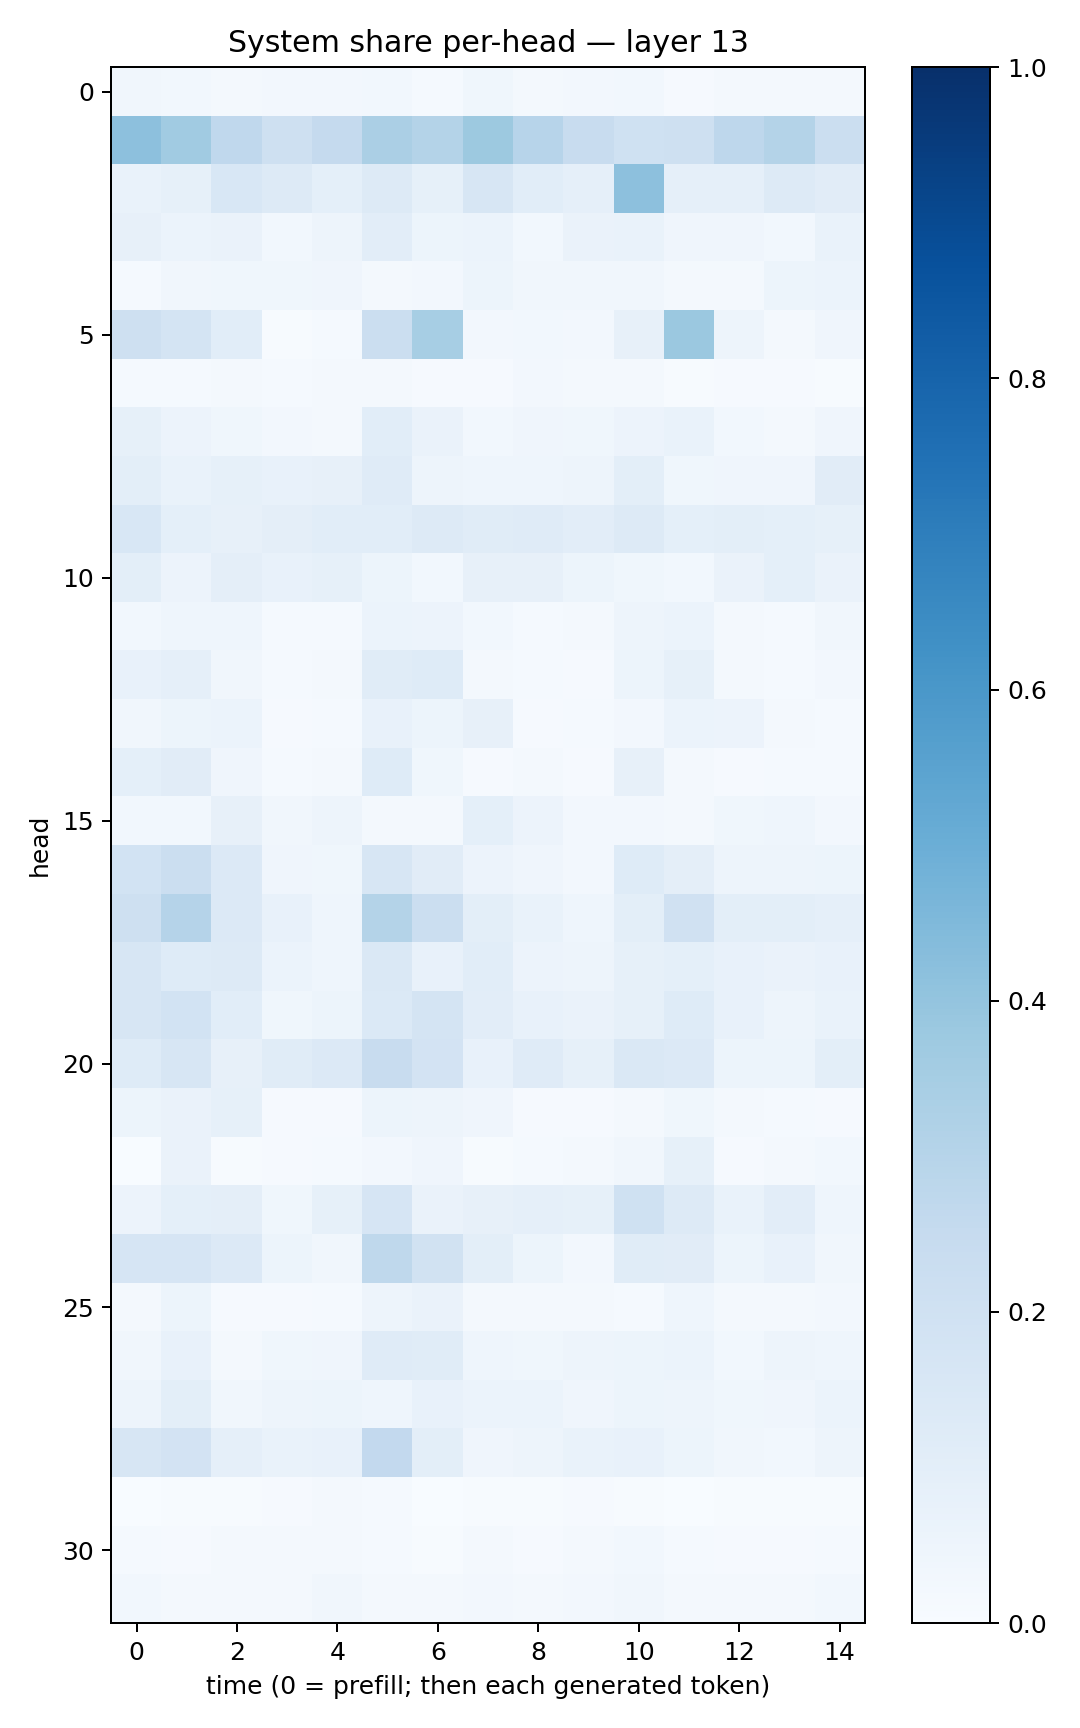

The table this chart was drawn from, first rows:
0.03132033, 0.029679103, 0.021588746, 0.02654528, 0.025046417, 0.030905109, 0.0117711, 0.036111902, 0.02309701, 0.027271034, 0.028479021, 0.008828185, 0.016409613, 0.020567883, 0.021500299
0.4148, 0.3649, 0.2666, 0.2107, 0.2514, 0.3343, 0.3055, 0.3775, 0.2955, 0.2352, 0.2015, 0.2055, 0.2763, 0.3053, 0.2239
0.06934, 0.08582, 0.1542, 0.1321, 0.08999, 0.1296, 0.08382, 0.1603, 0.108, 0.08632, 0.4158, 0.08645, 0.08892, 0.1325, 0.1114
0.08054, 0.06202, 0.06622, 0.02937, 0.05028, 0.1052, 0.05136, 0.06136, 0.02806, 0.06337, 0.06772, 0.04001, 0.0424, 0.03084, 0.06841
0.01305, 0.03253, 0.03832, 0.0366, 0.04211, 0.02178, 0.0247, 0.0516, 0.03168, 0.03478, 0.03188, 0.01698, 0.02227, 0.05238, 0.06151
0.2073, 0.1754, 0.1084, 0.007302, 0.01312, 0.2229, 0.3452, 0.02618, 0.02804, 0.02519, 0.08202, 0.3797, 0.05005, 0.01697, 0.04099
0.01389, 0.01341, 0.01648, 0.01452, 0.01702, 0.01604, 0.01163, 0.01107, 0.02674, 0.02143, 0.01575, 0.006457, 0.009458, 0.01129, 0.006902
0.08458, 0.05838, 0.03783, 0.02541, 0.01903, 0.1069, 0.06367, 0.02954, 0.04017, 0.03607, 0.05532, 0.06737, 0.02735, 0.02199, 0.04289
0.09851, 0.06779, 0.08517, 0.07644, 0.08144, 0.1182, 0.04794, 0.04685, 0.04407, 0.04884, 0.09911, 0.03566, 0.04177, 0.04222, 0.1128
0.155, 0.09197, 0.08054, 0.09507, 0.1074, 0.1087, 0.1257, 0.1137, 0.1187, 0.103, 0.1265, 0.09169, 0.1004, 0.09179, 0.08211
0.09877, 0.05548, 0.0944, 0.07218, 0.08544, 0.05262, 0.02998, 0.08119, 0.08089, 0.05353, 0.03719, 0.0287, 0.06528, 0.09049, 0.06329
0.02839, 0.04633, 0.04652, 0.01424, 0.01226, 0.06197, 0.05507, 0.02963, 0.01355, 0.02196, 0.04854, 0.06175, 0.02278, 0.0136, 0.03304
0.07502, 0.08759, 0.03364, 0.01456, 0.01984, 0.1162, 0.1239, 0.02053, 0.01291, 0.01167, 0.05275, 0.08254, 0.01693, 0.01296, 0.02666
0.03365, 0.05143, 0.06184, 0.008764, 0.01448, 0.07089, 0.05321, 0.08087, 0.01157, 0.01258, 0.02464, 0.06115, 0.05511, 0.02134, 0.01297
0.09222, 0.1115, 0.04001, 0.01324, 0.02137, 0.1221, 0.03608, 0.01034, 0.01903, 0.009268, 0.07818, 0.02334, 0.008654, 0.01432, 0.01352
0.03067, 0.03063, 0.07922, 0.03205, 0.04771, 0.02318, 0.02198, 0.09132, 0.05729, 0.02602, 0.02467, 0.01582, 0.03531, 0.04539, 0.02541
0.184, 0.2232, 0.1347, 0.03947, 0.0356, 0.1617, 0.1094, 0.05813, 0.04064, 0.02434, 0.1248, 0.09655, 0.0476, 0.04688, 0.05342
0.2061, 0.3008, 0.1354, 0.07194, 0.04595, 0.308, 0.2196, 0.1014, 0.06923, 0.04329, 0.09816, 0.1967, 0.1002, 0.09816, 0.08931
0.1635, 0.1214, 0.1327, 0.0613, 0.04675, 0.1429, 0.07553, 0.1093, 0.05714, 0.04816, 0.08259, 0.09006, 0.07245, 0.06283, 0.07375
0.1623, 0.1869, 0.1064, 0.03787, 0.05145, 0.1397, 0.1736, 0.1034, 0.07103, 0.0626, 0.08386, 0.1247, 0.07588, 0.0479, 0.07012
0.1245, 0.163, 0.08151, 0.117, 0.1334, 0.2385, 0.1804, 0.07196, 0.1176, 0.08592, 0.1467, 0.1357, 0.05361, 0.05414, 0.1
0.05163, 0.06388, 0.08496, 0.008473, 0.00924, 0.05252, 0.04697, 0.04, 0.01031, 0.009772, 0.02295, 0.03603, 0.02099, 0.0145, 0.008354
0.003311, 0.06277, 0.004153, 0.008934, 0.01287, 0.02384, 0.04239, 0.006197, 0.01226, 0.01702, 0.03479, 0.08354, 0.0104, 0.02174, 0.02778
0.05526, 0.09352, 0.09535, 0.03862, 0.08276, 0.1662, 0.06281, 0.08118, 0.08808, 0.08403, 0.1997, 0.1302, 0.06751, 0.1023, 0.04393
0.167, 0.1659, 0.1351, 0.05166, 0.03203, 0.2704, 0.1911, 0.09998, 0.05278, 0.02387, 0.115, 0.1098, 0.05275, 0.07663, 0.03262
0.02285, 0.05241, 0.00793, 0.008061, 0.01442, 0.04954, 0.06336, 0.02019, 0.01671, 0.0199, 0.01377, 0.04368, 0.01649, 0.02267, 0.02581
0.03164, 0.07461, 0.01743, 0.03643, 0.04081, 0.118, 0.1156, 0.0461, 0.03807, 0.0476, 0.05387, 0.05938, 0.02848, 0.05073, 0.04651
0.04945, 0.09814, 0.03414, 0.04954, 0.05329, 0.04622, 0.07436, 0.0607, 0.05917, 0.04163, 0.05406, 0.04993, 0.03813, 0.03922, 0.06026
0.1585, 0.1824, 0.08648, 0.06978, 0.07565, 0.2591, 0.09937, 0.04138, 0.04771, 0.06796, 0.07585, 0.05143, 0.03406, 0.03075, 0.04944
0.003827, 0.005651, 0.005252, 0.009182, 0.01766, 0.01242, 0.003857, 0.006098, 0.007391, 0.01144, 0.004221, 0.002819, 0.004092, 0.004971, 0.007699
0.01173, 0.01104, 0.01765, 0.01689, 0.01869, 0.01334, 0.00751, 0.01923, 0.0115, 0.01705, 0.03102, 0.01206, 0.00818, 0.008927, 0.01204
0.02869, 0.02301, 0.02053, 0.02008, 0.0347, 0.02004, 0.01728, 0.02546, 0.02126, 0.02532, 0.03326, 0.0218, 0.01844, 0.02095, 0.02779
